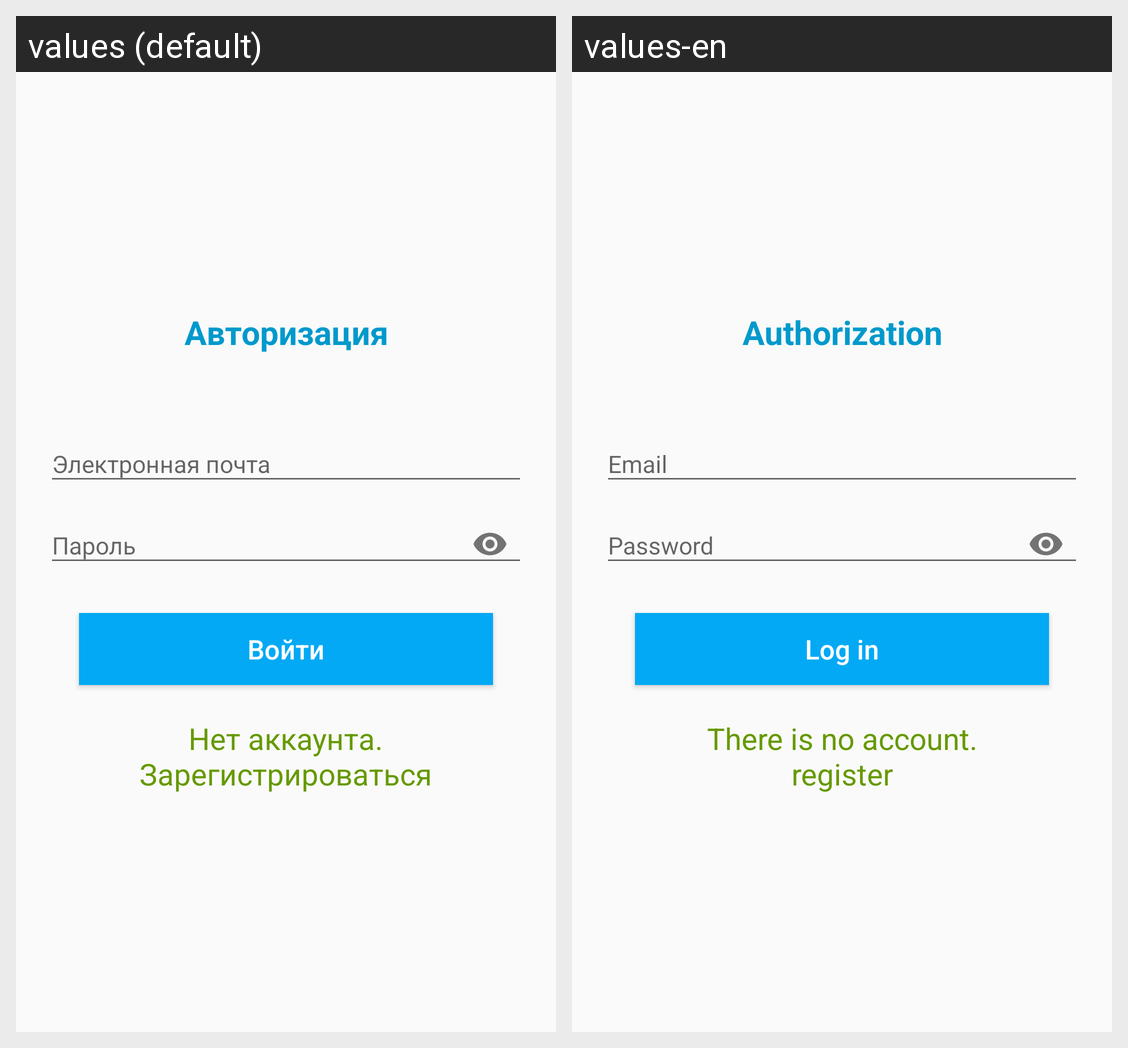

Here is an Android app screen in its default locale and in the app's own translations. Write out the translated-string differences for the strings that appear on this screen.
Android screen res/layout/activity_login.xml rendered under 2 locales, left to right: values (default), values-en. Device: Nexus 5 (rendered at 1080×1920; each locale shown at half size, 540×960, under a caption strip naming it); theme AppTheme.NoActionBar.
Strings drawn on this screen, with the default value and each locale's value (text and hints the layout hard-codes, and strings that could not be matched under every locale, appear in the picture but are not listed):

avtorization
  values: Авторизация
  values-en: Authorization

enter
  values: Войти
  values-en: Log in

no_account_log_in
  values: Нет аккаунта.
      Зарегистрироваться
  values-en: There is no account.
      register
